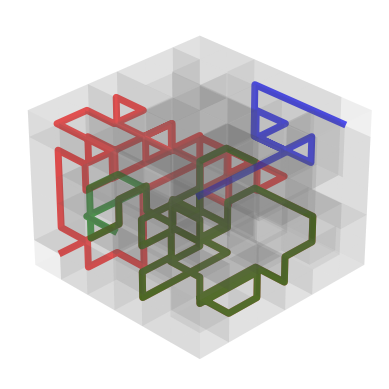

The script that saved this image:
import numpy as np
import matplotlib.pyplot as plt
from mpl_toolkits.mplot3d import Axes3D
from collections import deque

# 定义迷宫大小
N = 6
np.random.seed(2)
# 定义墙壁颜色和透明度
wall_color = 'gray'
wall_alpha = 0.1

# 定义路径颜色
path_colors = ['red', 'green', 'blue']

# 定义入口和出口
starts = [(0,0,0), (0,2,2), (0,5,5)]
ends = [(5,0,0), (5,2,2), (5,5,5)]
# starts = [(0,2,2)]
# ends = [(5,2,2)]
# path_colors = ['green']
starts_set = set(starts)
ends_set = set(ends)

# 初始化访问标记和墙壁数组
visited = np.zeros((N, N, N), dtype=bool)
walls_x = np.ones((N-1, N, N), dtype=bool)  # x方向墙壁，介于i和i+1之间
walls_y = np.ones((N, N-1, N), dtype=bool)  # y方向墙壁，介于j和j+1之间
walls_z = np.ones((N, N, N-1), dtype=bool)  # z方向墙壁，介于k和k+1之间

# 递归回溯算法生成迷宫
def carve_maze(i, j, k):
    visited[i, j, k] = True
    directions = [(1, 0, 0), (-1, 0, 0), (0, 1, 0), (0, -1, 0), (0, 0, 1), (0, 0, -1)]
    np.random.shuffle(directions)
    for di, dj, dk in directions:
        ni, nj, nk = i + di, j + dj, k + dk
        if 0 <= ni < N and 0 <= nj < N and 0 <= nk < N and not visited[ni, nj, nk]:
            if di == 1:
                walls_x[i, j, k] = False
            elif di == -1:
                walls_x[ni, j, k] = False
            elif dj == 1:
                walls_y[i, j, k] = False
            elif dj == -1:
                walls_y[i, nj, k] = False
            elif dk == 1:
                walls_z[i, j, k] = False
            elif dk == -1:
                walls_z[i, j, nk] = False
            carve_maze(ni, nj, nk)

# 从第一个入口开始生成迷宫
carve_maze(*starts[0])

# 获取相邻单元格（无墙）
def get_neighbors(i, j, k):
    neighbors = []
    if i > 0 and not walls_x[i-1, j, k]:
        neighbors.append((i-1, j, k))
    if i < N-1 and not walls_x[i, j, k]:
        neighbors.append((i+1, j, k))
    if j > 0 and not walls_y[i, j-1, k]:
        neighbors.append((i, j-1, k))
    if j < N-1 and not walls_y[i, j, k]:
        neighbors.append((i, j+1, k))
    if k > 0 and not walls_z[i, j, k-1]:
        neighbors.append((i, j, k-1))
    if k < N-1 and not walls_z[i, j, k]:
        neighbors.append((i, j, k+1))
    return neighbors

# 使用BFS找到从start到end的路径
def find_path(start, end):
    queue = deque([start])
    parent = {start: None}
    while queue:
        current = queue.popleft()
        if current == end:
            break
        for neighbor in get_neighbors(*current):
            if neighbor not in parent:
                parent[neighbor] = current
                queue.append(neighbor)
    path = []
    current = end
    while current is not None:
        path.append(current)
        current = parent.get(current)
    path.reverse()
    return path

# 找到三条路径
paths = []
for start, end in zip(starts, ends):
    path = find_path(start, end)
    paths.append(path)

# 可视化迷宫
fig = plt.figure()
ax = fig.add_subplot(111, projection='3d')

# 绘制内部墙壁
for i in range(N-1):
    for j in range(N):
        for k in range(N):
            if walls_x[i, j, k]:
                yy, zz = np.meshgrid(np.linspace(j, j+1, 2), np.linspace(k, k+1, 2))
                xx = np.full_like(yy, i+1)
                ax.plot_surface(xx, yy, zz, color=wall_color, alpha=wall_alpha)

for i in range(N):
    for j in range(N-1):
        for k in range(N):
            if walls_y[i, j, k]:
                xx, zz = np.meshgrid(np.linspace(i, i+1, 2), np.linspace(k, k+1, 2))
                yy = np.full_like(xx, j+1)
                ax.plot_surface(xx, yy, zz, color=wall_color, alpha=wall_alpha)

for i in range(N):
    for j in range(N):
        for k in range(N-1):
            if walls_z[i, j, k]:
                xx, yy = np.meshgrid(np.linspace(i, i+1, 2), np.linspace(j, j+1, 2))
                zz = np.full_like(xx, k+1)
                ax.plot_surface(xx, yy, zz, color=wall_color, alpha=wall_alpha)

# 绘制外部墙壁
# x=0
for j in range(N):
    for k in range(N):
        if (0,j,k) not in starts_set:
            yy, zz = np.meshgrid(np.linspace(j, j+1, 2), np.linspace(k, k+1, 2))
            xx = np.full_like(yy, 0)
            ax.plot_surface(xx, yy, zz, color=wall_color, alpha=wall_alpha)

# x=6
for j in range(N):
    for k in range(N):
        if (5,j,k) not in ends_set:
            yy, zz = np.meshgrid(np.linspace(j, j+1, 2), np.linspace(k, k+1, 2))
            xx = np.full_like(yy, 6)
            ax.plot_surface(xx, yy, zz, color=wall_color, alpha=wall_alpha)

# y=0 and y=6
for i in range(N):
    for k in range(N):
        # y=0
        xx, zz = np.meshgrid(np.linspace(i, i+1, 2), np.linspace(k, k+1, 2))
        yy = np.full_like(xx, 0)
        ax.plot_surface(xx, yy, zz, color=wall_color, alpha=wall_alpha)
        # y=6
        yy = np.full_like(xx, 6)
        ax.plot_surface(xx, yy, zz, color=wall_color, alpha=wall_alpha)

# z=0 and z=6
for i in range(N):
    for j in range(N):
        # z=0
        xx, yy = np.meshgrid(np.linspace(i, i+1, 2), np.linspace(j, j+1, 2))
        zz = np.full_like(xx, 0)
        ax.plot_surface(xx, yy, zz, color=wall_color, alpha=wall_alpha)
        # z=6
        zz = np.full_like(xx, 6)
        ax.plot_surface(xx, yy, zz, color=wall_color, alpha=wall_alpha)

# 绘制路径
for path, color in zip(paths, path_colors):
    path_centers = [(i+0.5, j+0.5, k+0.5) for i, j, k in path]
    ax.plot([p[0] for p in path_centers], [p[1] for p in path_centers], [p[2] for p in path_centers], color=color, linewidth=5, alpha=0.7)

# 设置视角
ax.view_init(elev=30, azim=45)

# 设置坐标轴范围并隐藏轴
ax.set_xlim(0, N)
ax.set_ylim(0, N)
ax.set_zlim(0, N)
ax.set_axis_off()

plt.show()
